Photos from the image-classification dataset "Classifier" in the GitHub repository Meisdy/abb-vision-quality-inspection. Its 5 classes are: blue correct, correct yellow, mix, red correct, yellow correct.

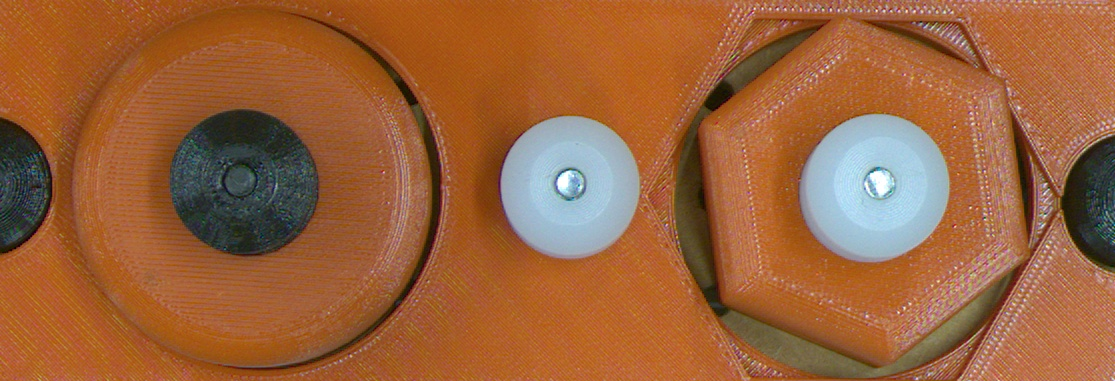
Label: red correct

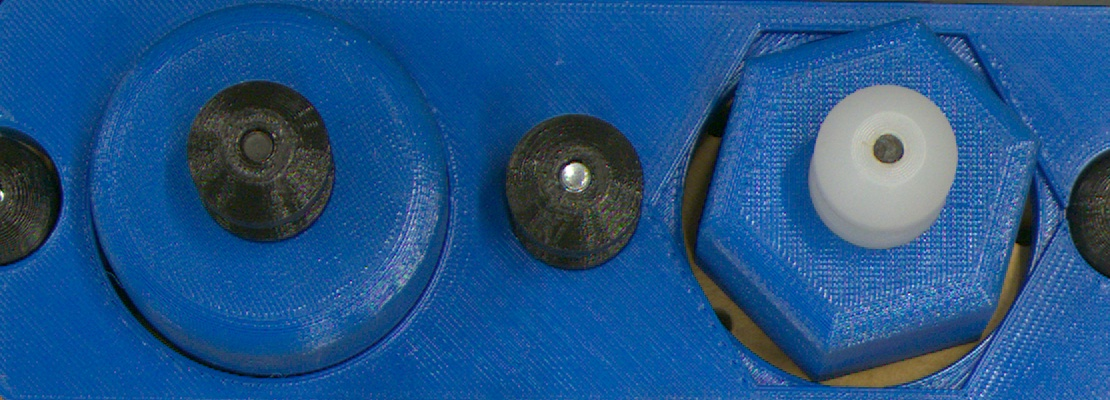
Label: blue correct

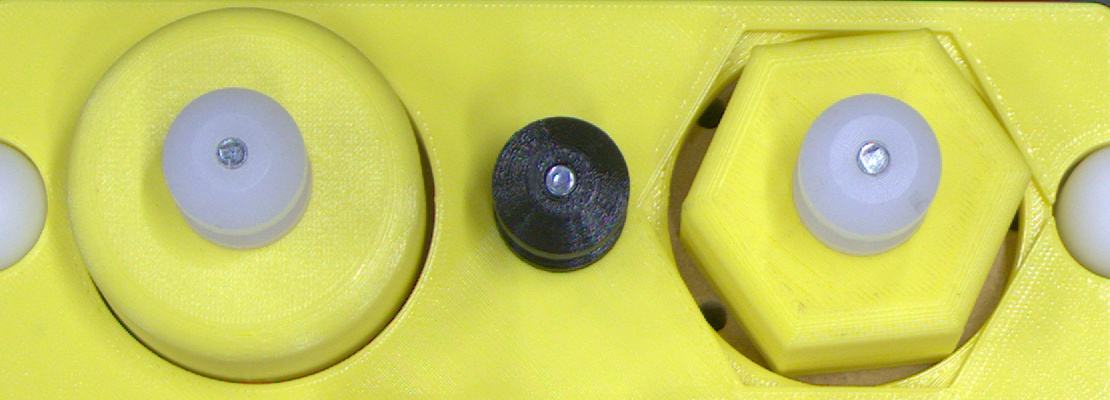
Label: yellow correct

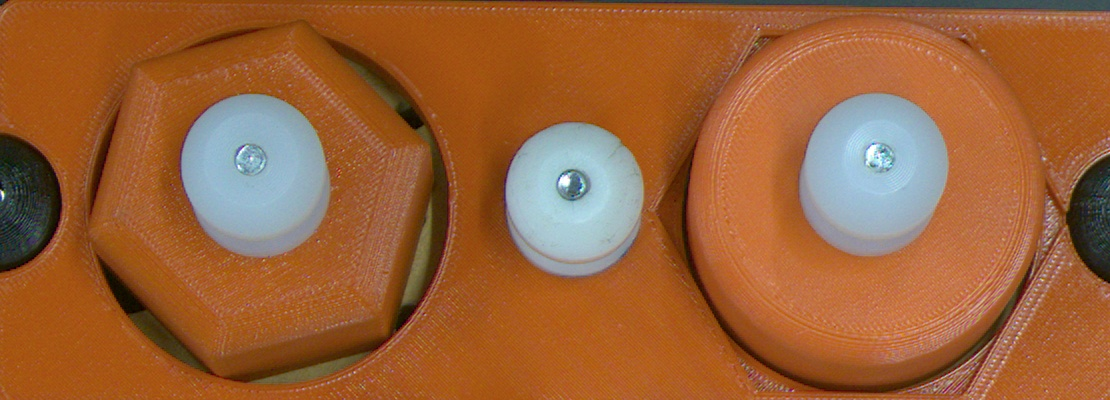
Label: mix

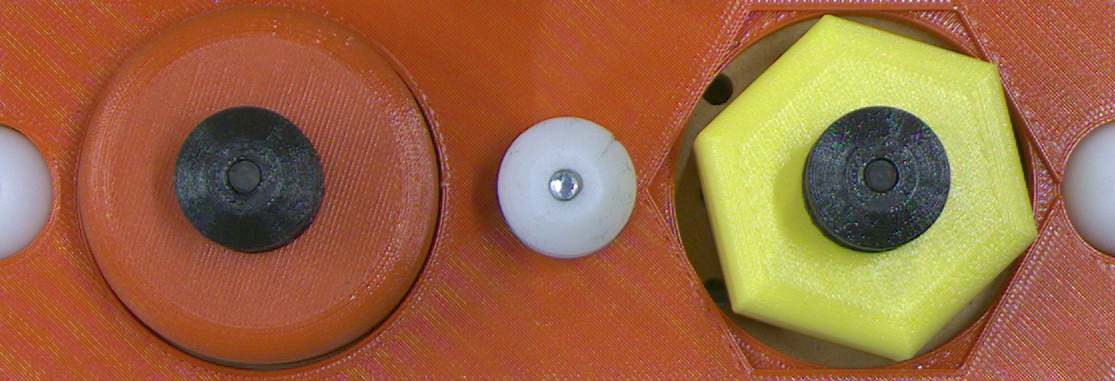
Label: mix

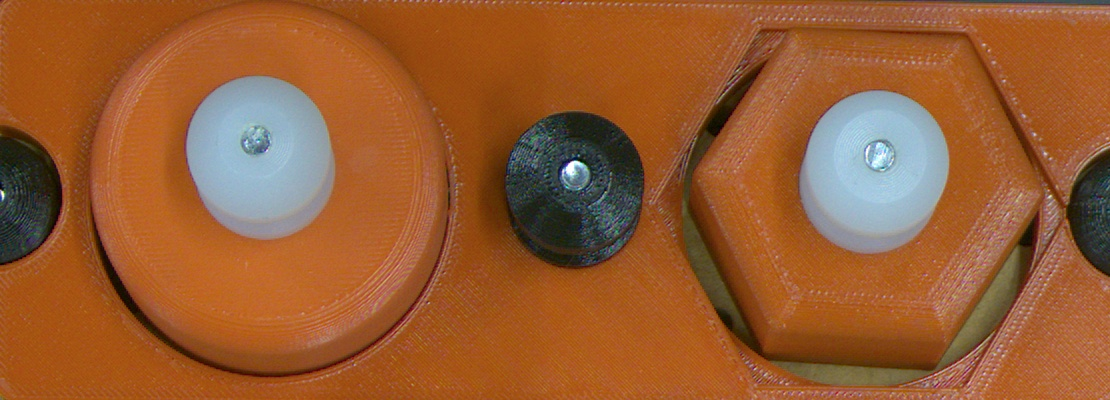
Label: red correct
